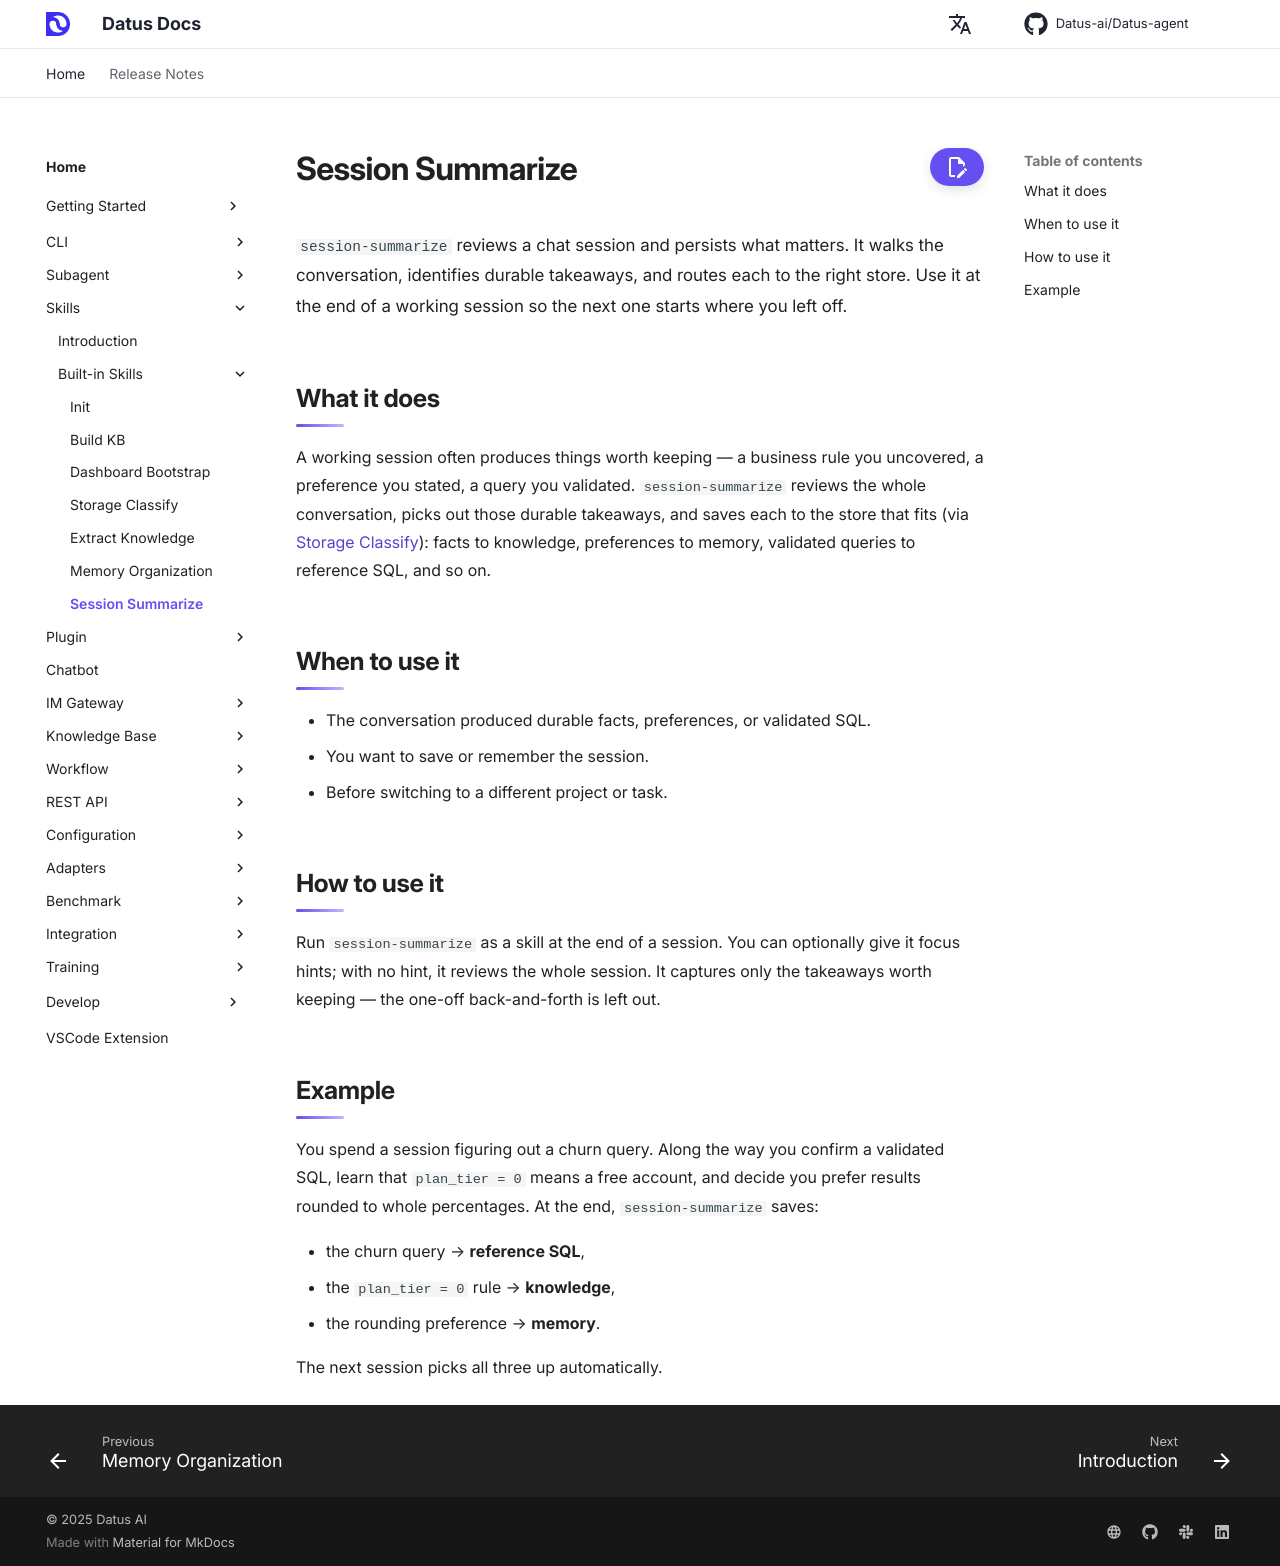

repository: terry19850829/Datus-agent · page: dev/skills/session_summarize/index.html · generator: mkdocs

# Session Summarize

`session-summarize` reviews a chat session and persists what matters. It walks the conversation, identifies durable takeaways, and routes each to the right store. Use it at the end of a working session so the next one starts where you left off.

## What it does

A working session often produces things worth keeping — a business rule you uncovered, a preference you stated, a query you validated. `session-summarize` reviews the whole conversation, picks out those durable takeaways, and saves each to the store that fits (via [Storage Classify](storage_classify.md)): facts to knowledge, preferences to memory, validated queries to reference SQL, and so on.

## When to use it

- The conversation produced durable facts, preferences, or validated SQL.
- You want to save or remember the session.
- Before switching to a different project or task.

## How to use it

Run `session-summarize` as a skill at the end of a session. You can optionally give it focus hints; with no hint, it reviews the whole session. It captures only the takeaways worth keeping — the one-off back-and-forth is left out.

## Example

You spend a session figuring out a churn query. Along the way you confirm a validated SQL, learn that `plan_tier = 0` means a free account, and decide you prefer results rounded to whole percentages. At the end, `session-summarize` saves:

- the churn query → **reference SQL**,
- the `plan_tier = 0` rule → **knowledge**,
- the rounding preference → **memory**.

The next session picks all three up automatically.
